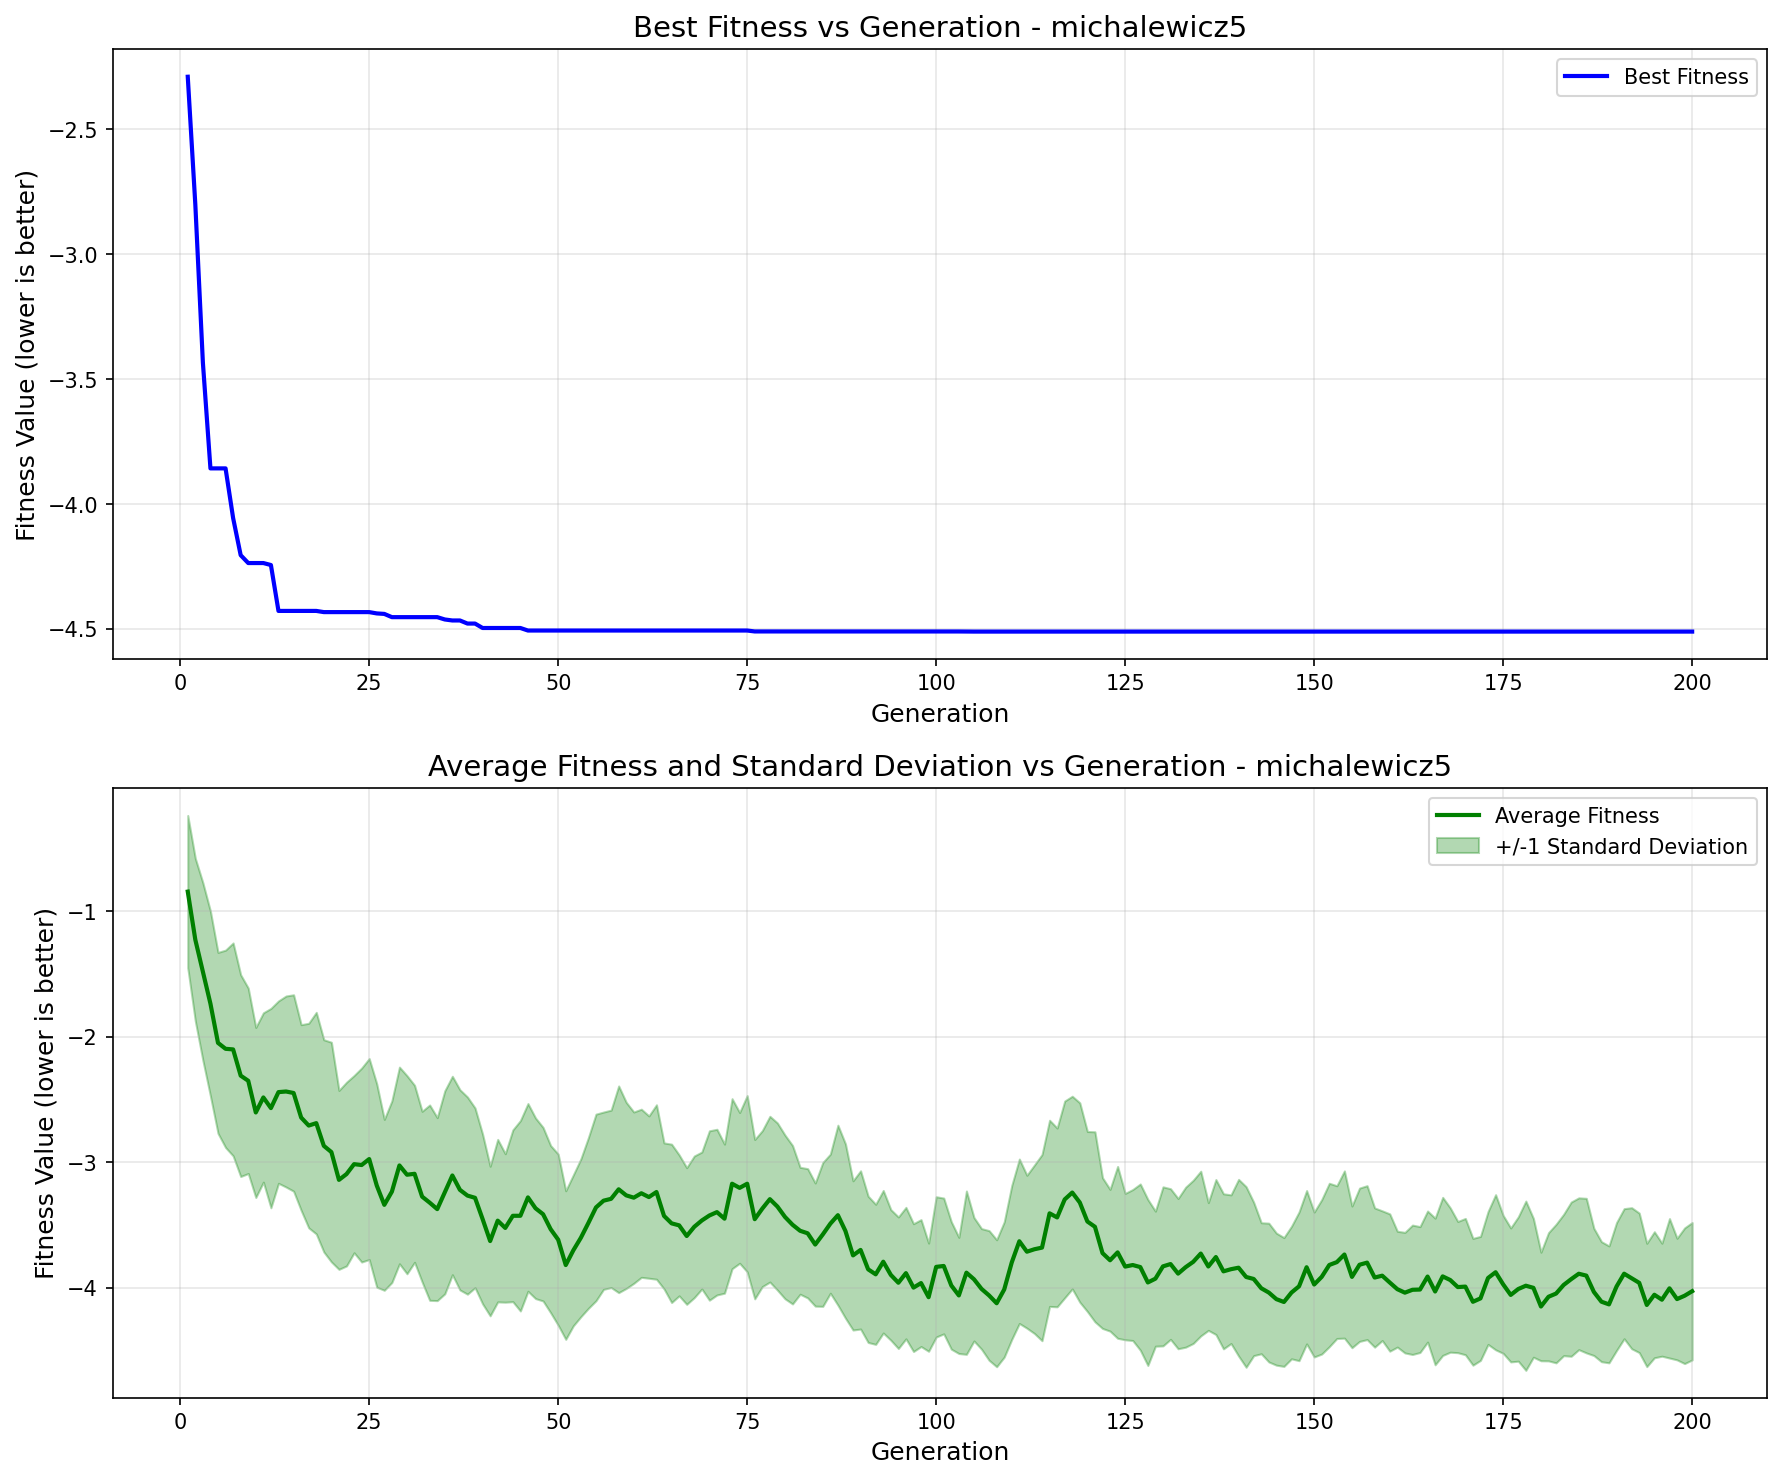

Data behind this chart, as committed beside it:
generation, best_fitness, best_individual, mean_fitness, std_dev
1, -2.289, [1, 1, 0, 0, 0, 0, 1, 0, 1, 0, 1, 0, 0, …, -0.8442, 0.6062
2, -2.801, [1, 0, 1, 1, 0, 0, 1, 1, 0, 0, 0, 1, 0, …, -1.228, 0.6478
3, -3.433, [1, 0, 1, 1, 0, 1, 0, 0, 1, 0, 1, 0, 0, …, -1.481, 0.707
4, -3.857, [1, 0, 1, 1, 0, 1, 0, 0, 1, 0, 0, 1, 0, …, -1.737, 0.736
5, -3.857, [1, 0, 1, 1, 0, 1, 0, 0, 1, 0, 0, 1, 0, …, -2.049, 0.7204
6, -3.857, [1, 0, 1, 1, 0, 1, 0, 0, 1, 0, 0, 1, 0, …, -2.096, 0.786
7, -4.056, [1, 0, 1, 1, 0, 1, 0, 0, 1, 1, 1, 1, 0, …, -2.101, 0.8478
8, -4.205, [1, 0, 1, 0, 1, 1, 0, 1, 0, 0, 1, 1, 0, …, -2.31, 0.8032
9, -4.236, [1, 0, 1, 1, 0, 0, 1, 1, 0, 1, 1, 1, 0, …, -2.351, 0.7383
10, -4.236, [1, 0, 1, 1, 0, 0, 1, 1, 0, 1, 1, 1, 0, …, -2.603, 0.677
11, -4.236, [1, 0, 1, 1, 0, 0, 1, 1, 0, 1, 1, 1, 0, …, -2.483, 0.6742
12, -4.244, [1, 0, 1, 1, 0, 1, 0, 0, 1, 0, 0, 1, 0, …, -2.568, 0.794
13, -4.428, [1, 0, 1, 1, 0, 1, 1, 0, 1, 0, 1, 1, 0, …, -2.441, 0.7262
14, -4.428, [1, 0, 1, 1, 0, 1, 1, 0, 1, 0, 1, 1, 0, …, -2.436, 0.7607
15, -4.428, [1, 0, 1, 1, 0, 1, 1, 0, 1, 0, 1, 1, 0, …, -2.448, 0.7821
16, -4.428, [1, 0, 1, 1, 0, 1, 1, 0, 1, 0, 1, 1, 0, …, -2.644, 0.7396
17, -4.428, [1, 0, 1, 1, 0, 1, 1, 0, 1, 0, 1, 1, 0, …, -2.707, 0.8146
18, -4.428, [1, 0, 1, 1, 0, 1, 1, 0, 1, 0, 1, 1, 0, …, -2.688, 0.8823
19, -4.433, [1, 0, 1, 1, 0, 1, 0, 0, 1, 0, 0, 1, 0, …, -2.869, 0.8451
20, -4.433, [1, 0, 1, 1, 0, 1, 0, 0, 1, 0, 0, 1, 0, …, -2.918, 0.8747
21, -4.433, [1, 0, 1, 1, 0, 1, 0, 0, 1, 0, 0, 1, 0, …, -3.14, 0.7123
22, -4.433, [1, 0, 1, 1, 0, 1, 0, 0, 1, 0, 0, 1, 0, …, -3.094, 0.7314
23, -4.433, [1, 0, 1, 1, 0, 1, 0, 0, 1, 0, 0, 1, 0, …, -3.015, 0.7058
24, -4.433, [1, 0, 1, 1, 0, 1, 0, 0, 1, 0, 0, 1, 0, …, -3.022, 0.7724
25, -4.433, [1, 0, 1, 1, 0, 1, 0, 0, 1, 0, 0, 1, 0, …, -2.974, 0.8002
26, -4.438, [1, 0, 1, 1, 0, 1, 0, 0, 1, 0, 0, 1, 0, …, -3.185, 0.8095
27, -4.44, [1, 0, 1, 1, 0, 1, 1, 0, 1, 0, 1, 1, 0, …, -3.339, 0.6804
28, -4.453, [1, 0, 1, 1, 0, 1, 0, 0, 1, 0, 1, 1, 0, …, -3.234, 0.7231
29, -4.453, [1, 0, 1, 1, 0, 1, 0, 0, 1, 0, 1, 1, 0, …, -3.025, 0.7832
30, -4.453, [1, 0, 1, 1, 0, 1, 0, 0, 1, 0, 1, 1, 0, …, -3.099, 0.7887
31, -4.453, [1, 0, 1, 1, 0, 1, 0, 0, 1, 0, 1, 1, 0, …, -3.091, 0.7049
32, -4.453, [1, 0, 1, 1, 0, 1, 0, 0, 1, 0, 1, 1, 0, …, -3.273, 0.6795
33, -4.453, [1, 0, 1, 1, 0, 1, 0, 0, 1, 0, 1, 1, 0, …, -3.321, 0.7778
34, -4.453, [1, 0, 1, 1, 0, 1, 0, 0, 1, 0, 1, 1, 0, …, -3.373, 0.7286
35, -4.462, [1, 0, 1, 1, 0, 1, 0, 0, 1, 0, 1, 1, 0, …, -3.239, 0.8084
36, -4.466, [1, 0, 1, 1, 0, 1, 0, 0, 1, 1, 0, 1, 0, …, -3.105, 0.7902
37, -4.466, [1, 0, 1, 1, 0, 1, 0, 0, 1, 1, 0, 1, 0, …, -3.219, 0.7972
38, -4.479, [1, 0, 1, 1, 0, 1, 0, 0, 1, 1, 0, 1, 0, …, -3.265, 0.785
39, -4.479, [1, 0, 1, 1, 0, 1, 0, 0, 1, 1, 0, 1, 0, …, -3.283, 0.7154
40, -4.496, [1, 0, 1, 1, 0, 1, 0, 0, 0, 0, 0, 1, 0, …, -3.452, 0.6756
41, -4.496, [1, 0, 1, 1, 0, 1, 0, 0, 0, 0, 0, 1, 0, …, -3.627, 0.5955
42, -4.496, [1, 0, 1, 1, 0, 1, 0, 0, 0, 0, 0, 1, 0, …, -3.464, 0.647
43, -4.496, [1, 0, 1, 1, 0, 1, 0, 0, 0, 0, 0, 1, 0, …, -3.523, 0.5911
44, -4.496, [1, 0, 1, 1, 0, 1, 0, 0, 0, 0, 0, 1, 0, …, -3.426, 0.684
45, -4.496, [1, 0, 1, 1, 0, 1, 0, 0, 0, 0, 0, 1, 0, …, -3.426, 0.7582
46, -4.506, [1, 0, 1, 1, 0, 1, 0, 0, 0, 0, 0, 1, 0, …, -3.279, 0.7475
47, -4.506, [1, 0, 1, 1, 0, 1, 0, 0, 0, 0, 0, 1, 0, …, -3.366, 0.7191
48, -4.506, [1, 0, 1, 1, 0, 1, 0, 0, 0, 0, 0, 1, 0, …, -3.413, 0.691
49, -4.506, [1, 0, 1, 1, 0, 1, 0, 0, 0, 0, 0, 1, 0, …, -3.532, 0.6655
50, -4.506, [1, 0, 1, 1, 0, 1, 0, 0, 0, 0, 0, 1, 0, …, -3.616, 0.6814
51, -4.506, [1, 0, 1, 1, 0, 1, 0, 0, 0, 0, 0, 1, 0, …, -3.818, 0.5915
52, -4.506, [1, 0, 1, 1, 0, 1, 0, 0, 0, 0, 0, 1, 0, …, -3.701, 0.6007
53, -4.506, [1, 0, 1, 1, 0, 1, 0, 0, 0, 0, 0, 1, 0, …, -3.601, 0.6285
54, -4.506, [1, 0, 1, 1, 0, 1, 0, 0, 0, 0, 0, 1, 0, …, -3.482, 0.68
55, -4.506, [1, 0, 1, 1, 0, 1, 0, 0, 0, 0, 0, 1, 0, …, -3.359, 0.743
56, -4.506, [1, 0, 1, 1, 0, 1, 0, 0, 0, 0, 0, 1, 0, …, -3.305, 0.7059
57, -4.506, [1, 0, 1, 1, 0, 1, 0, 0, 0, 0, 0, 1, 0, …, -3.291, 0.7064
58, -4.506, [1, 0, 1, 1, 0, 1, 0, 0, 0, 0, 0, 1, 0, …, -3.215, 0.823
59, -4.506, [1, 0, 1, 1, 0, 1, 0, 0, 0, 0, 0, 1, 0, …, -3.263, 0.7411
60, -4.506, [1, 0, 1, 1, 0, 1, 0, 0, 0, 0, 0, 1, 0, …, -3.281, 0.6823
... 140 more rows
